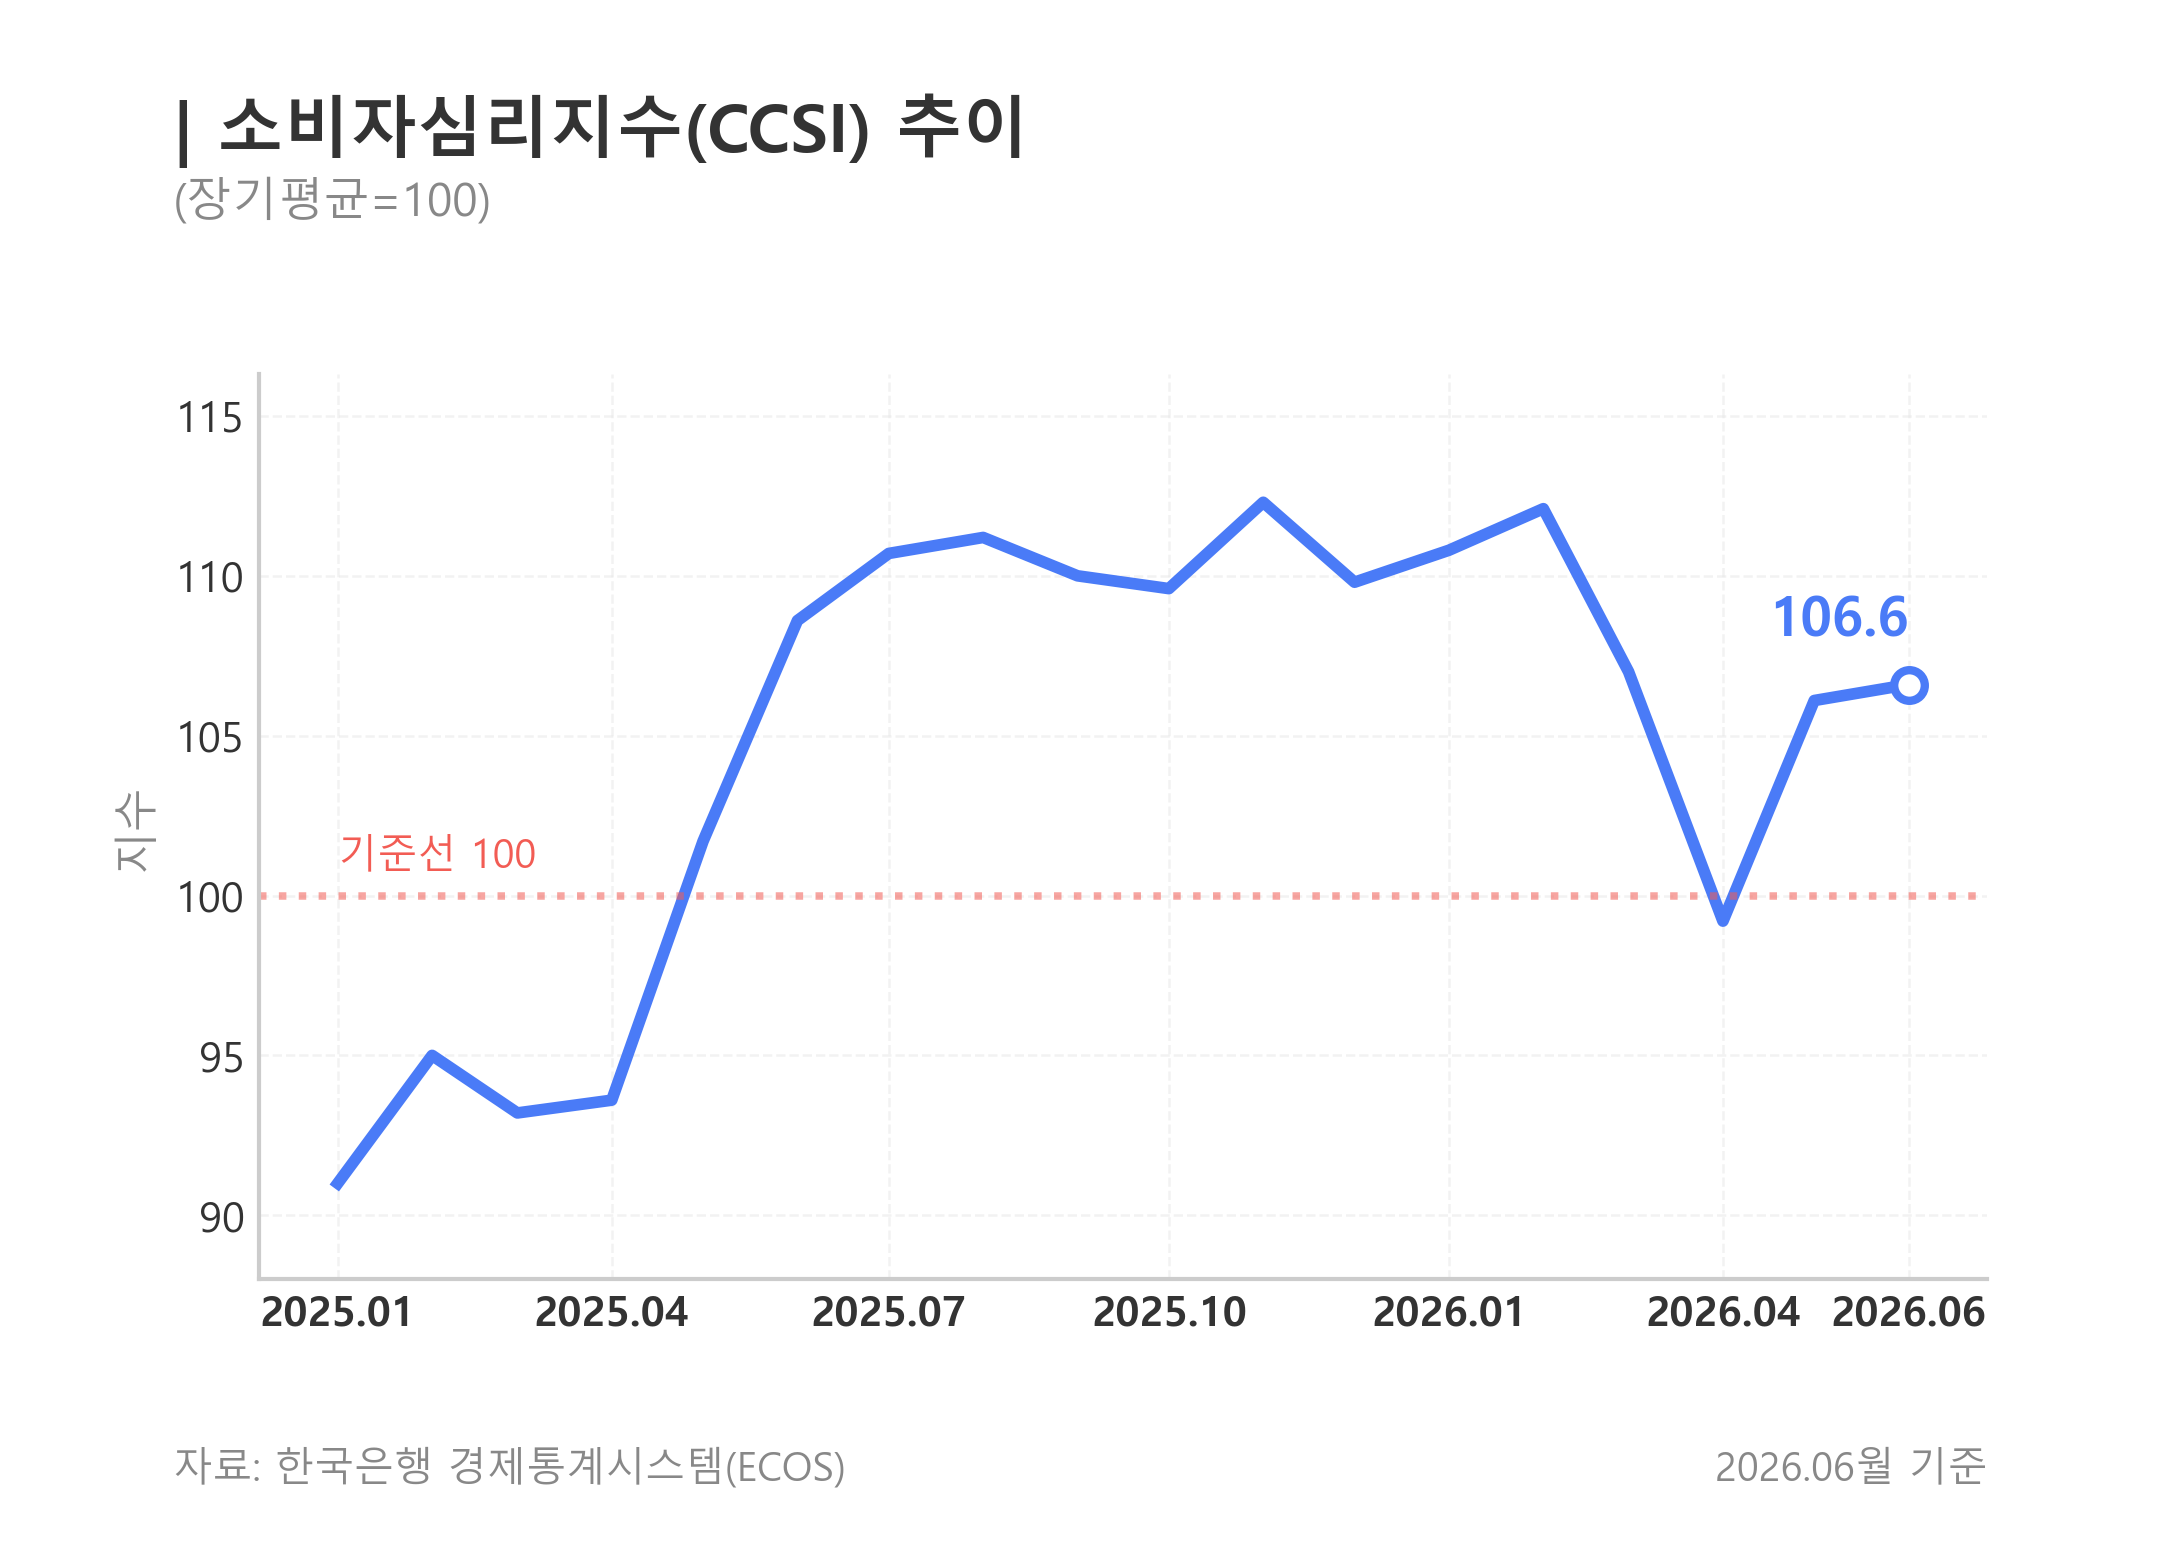

Values plotted in this chart, from the file beside it:
date, period, ccsi, source, stat_code, item_codes
2025-01-01, 202501, 91.0, BOK ECOS, 511Y002, FME
2025-02-01, 202502, 95.0, BOK ECOS, 511Y002, FME
2025-03-01, 202503, 93.2, BOK ECOS, 511Y002, FME
2025-04-01, 202504, 93.6, BOK ECOS, 511Y002, FME
2025-05-01, 202505, 101.7, BOK ECOS, 511Y002, FME
2025-06-01, 202506, 108.6, BOK ECOS, 511Y002, FME
2025-07-01, 202507, 110.7, BOK ECOS, 511Y002, FME
2025-08-01, 202508, 111.2, BOK ECOS, 511Y002, FME
2025-09-01, 202509, 110.0, BOK ECOS, 511Y002, FME
2025-10-01, 202510, 109.6, BOK ECOS, 511Y002, FME
2025-11-01, 202511, 112.3, BOK ECOS, 511Y002, FME
2025-12-01, 202512, 109.8, BOK ECOS, 511Y002, FME
2026-01-01, 202601, 110.8, BOK ECOS, 511Y002, FME
2026-02-01, 202602, 112.1, BOK ECOS, 511Y002, FME
2026-03-01, 202603, 107.0, BOK ECOS, 511Y002, FME
2026-04-01, 202604, 99.2, BOK ECOS, 511Y002, FME
2026-05-01, 202605, 106.1, BOK ECOS, 511Y002, FME
2026-06-01, 202606, 106.6, BOK ECOS, 511Y002, FME
